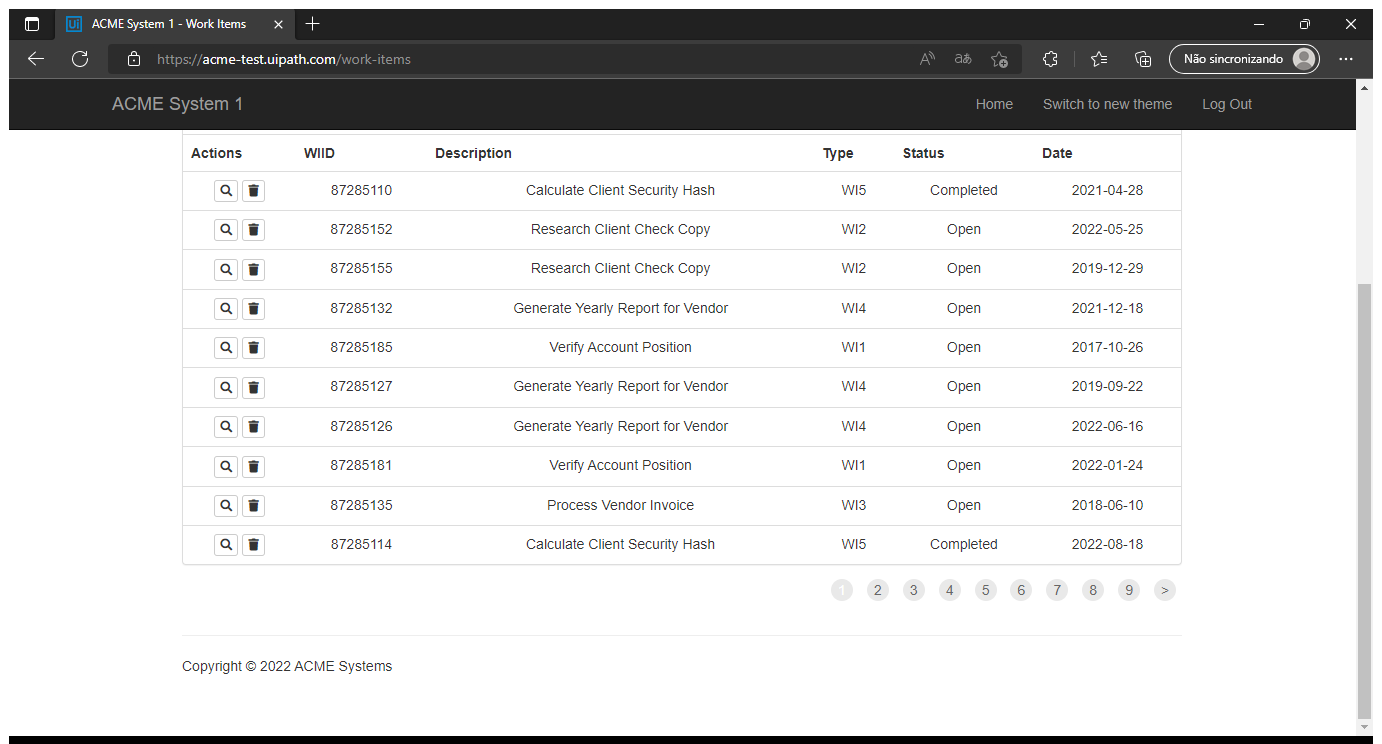
Task: Project developed to improve tequinas at UiPath, focusing on Dispatcher and Executor
Workflow: Process

Step 1: Use Browser Edge: ACME System 1 - Work Items in window 'ACME System 1 - Work Items' (msedge.exe)

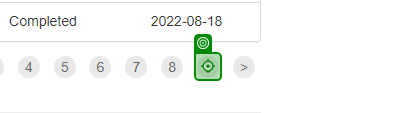
Step 2 [else]: click

Step 3: On Element Appear 'A' on the link '{0}' (no picture)

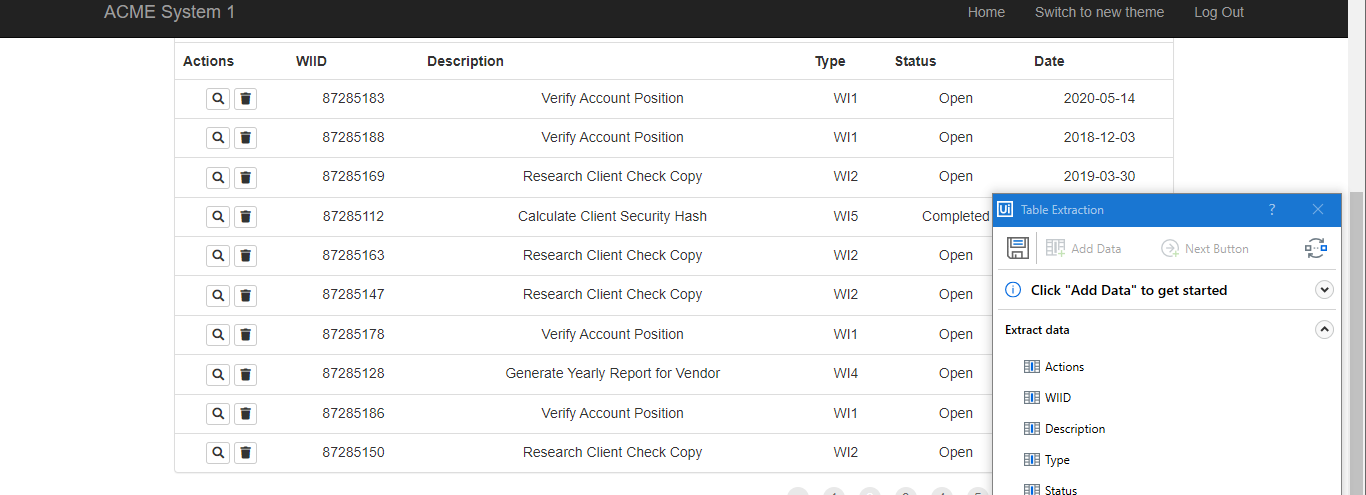
Step 4: get-text